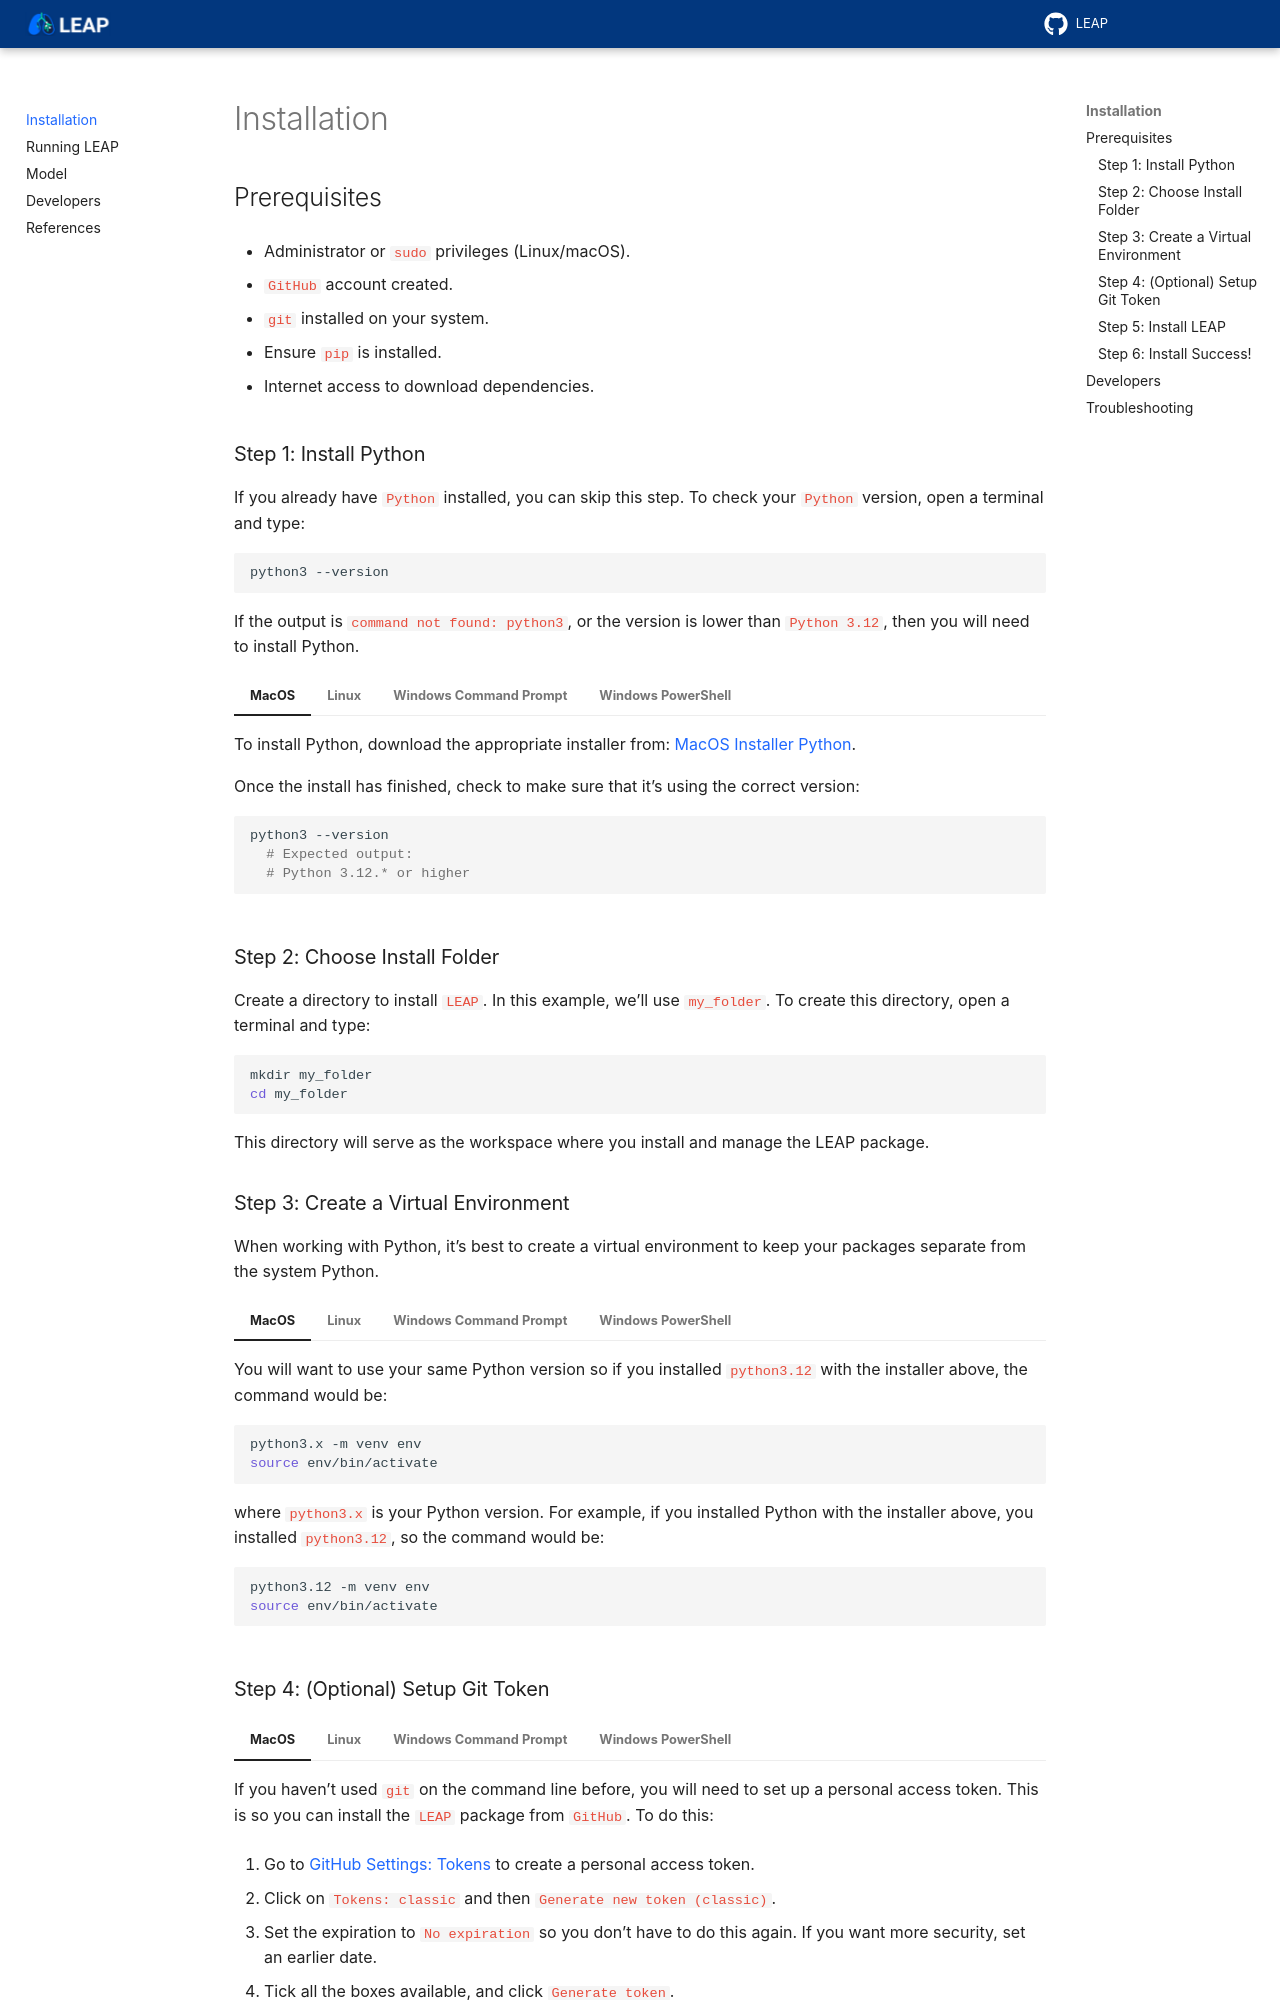

repository: resplab/leap · page: installation.html · generator: sphinx

Installation
==============

Prerequisites
***************

- Administrator or ``sudo`` privileges (Linux/macOS).
- ``GitHub`` account created.
- ``git`` installed on your system.
- Ensure ``pip`` is installed.
- Internet access to download dependencies.


Step 1: Install Python
----------------------------

If you already have ``Python`` installed, you can skip this step. To check your ``Python`` version,
open a terminal and type:


.. code:: bash

    python3 --version


If the output is ``command not found: python3``, or the version is lower than ``Python 3.12``,
then you will need to install Python.

.. md-tab-set::
  :class: custom-tab-set-style
  :name: installation_python

  .. md-tab-item:: MacOS

      To install Python, download the appropriate installer from:
      `MacOS Installer Python <https://www.python.org/downloads/macos/>`_.

      Once the install has finished, check to make sure that it's using the correct version:

      .. code:: bash

        python3 --version
          # Expected output:
          # Python 3.12.* or higher

  .. md-tab-item:: Linux

      To install Python, use your package manager. For example, on Ubuntu, type:

      .. code-block:: bash

          sudo apt update
          sudo apt install python3.12

      Once the install has finished, check to make sure that it's using the correct version:

      .. code:: bash

        python3 --version
        # Expected output:
        # Python 3.12.* 

  .. md-tab-item:: Windows Command Prompt

      To install Python, download the installer from:
      `Windows Installer Python 
      <https://www.python.org/downloads/windows/>`_.

      .. note::

        For other distributions, refer to your distribution's documentation.

      Once the installation has finished, check to make sure that it's using the correct version:

      .. code-block:: bash

         python3 --version
         # Expected output:
         # Python 3.12.* or higher

  .. md-tab-item:: Windows PowerShell

      To install Python, download the installer from:
      `Windows Installer Python
      <https://www.python.org/downloads/windows/>`_.

      .. note::

        For other distributions, refer to your distribution's documentation.

      Once the installation has finished, check to make sure that it's using the correct version:

      .. code-block:: bash

         python3 --version
         # Expected output:
         # Python 3.12.* or higher

Step 2: Choose Install Folder
-------------------------------

Create a directory to install ``LEAP``. In this example, we'll use ``my_folder``.
To create this directory, open a terminal and type:

.. code:: bash

    mkdir my_folder
    cd my_folder

This directory will serve as the workspace where you install and manage the LEAP package.

Step 3: Create a Virtual Environment
--------------------------------------

When working with Python, it's best to create a virtual environment to keep your packages
separate from the system Python. 

.. md-tab-set::
  :class: custom-tab-set-style
  :name: installation_env

  .. md-tab-item:: MacOS

      You will want to use your same Python version so if you
      installed ``python3.12`` with the installer above, the command would be:

      .. code:: bash

        python3.x -m venv env
        source env/bin/activate

      where ``python3.x`` is your Python version. For example, if you installed Python with the installer
      above, you installed ``python3.12``, so the command would be:

      .. code:: bash

          python3.12 -m venv env
          source env/bin/activate

  .. md-tab-item:: Linux

      You will want to use your same Python version so if you
      installed ``python3.12`` with the installer above, the command would be:

      .. code:: bash

        python3.x -m venv env
        source env/bin/activate

      where ``python3.x`` is your Python version. For example, if you installed Python with the installer for v3.12, you installed ``python3.12``, so the command would be:

      .. code:: bash

          python3.12 -m venv env
          source env/bin/activate

  .. md-tab-item:: Windows Command Prompt

      .. code-block:: bash

        python -m venv env
        env\Scripts\activate

  .. md-tab-item:: Windows PowerShell

      .. code-block:: bash

          python -m venv env
          .\env\Scripts\Activate.ps1

      .. warning::

          For PowerShell, you may need to allow scripts temporarily:

          If you get an error, run ``Set-ExecutionPolicy Unrestricted -Scope Process``
          before running ``.\env\Scripts\Activate.ps1``
